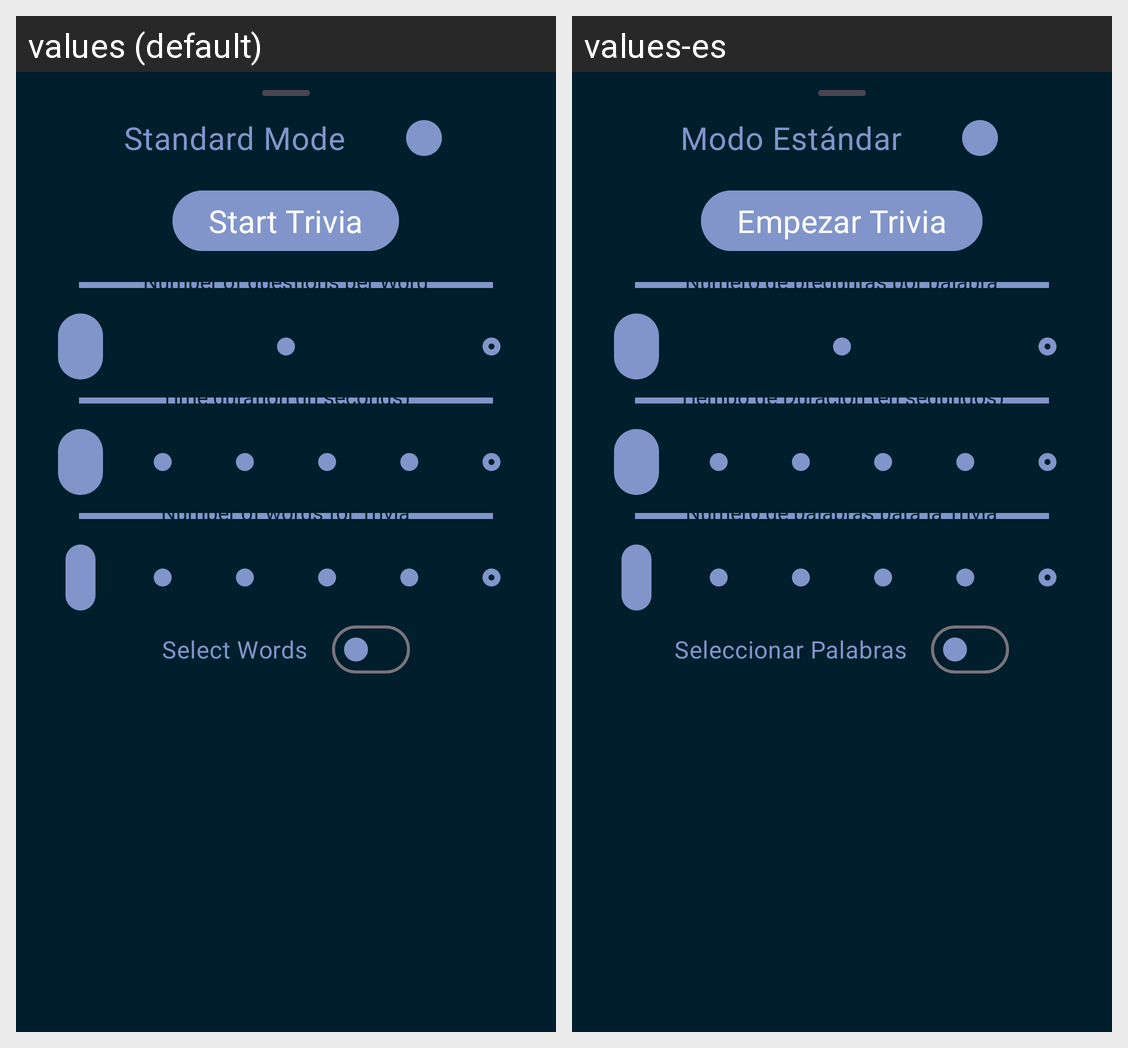

The Android screen above is rendered under two locales of the same app. Produce the string resources it draws, with the default and per-locale values.
Android screen res/layout/trivia_all_words_modal_bottom_sheet_content.xml rendered under 2 locales, left to right: values (default), values-es. Device: Nexus 5 (rendered at 1080×1920; each locale shown at half size, 540×960, under a caption strip naming it); theme Theme.DixorAI.
Strings drawn on this screen, with the default value and each locale's value (text and hints the layout hard-codes, and strings that could not be matched under every locale, appear in the picture but are not listed):

standard_mode
  values: Standard Mode
  values-es: Modo Estándar

start_trivia
  values: Start Trivia
  values-es: Empezar Trivia

num_questions_per_word
  values: Number of questions per Word
  values-es: Número de preguntas por palabra

trivia_time_duration
  values: Time duration (in seconds)
  values-es: Tiempo de Duración (en segundos)

num_words_trivia
  values: Number of words for Trivia
  values-es: Número de palabras para la Trivia

select_words
  values: Select Words
  values-es: Seleccionar Palabras
